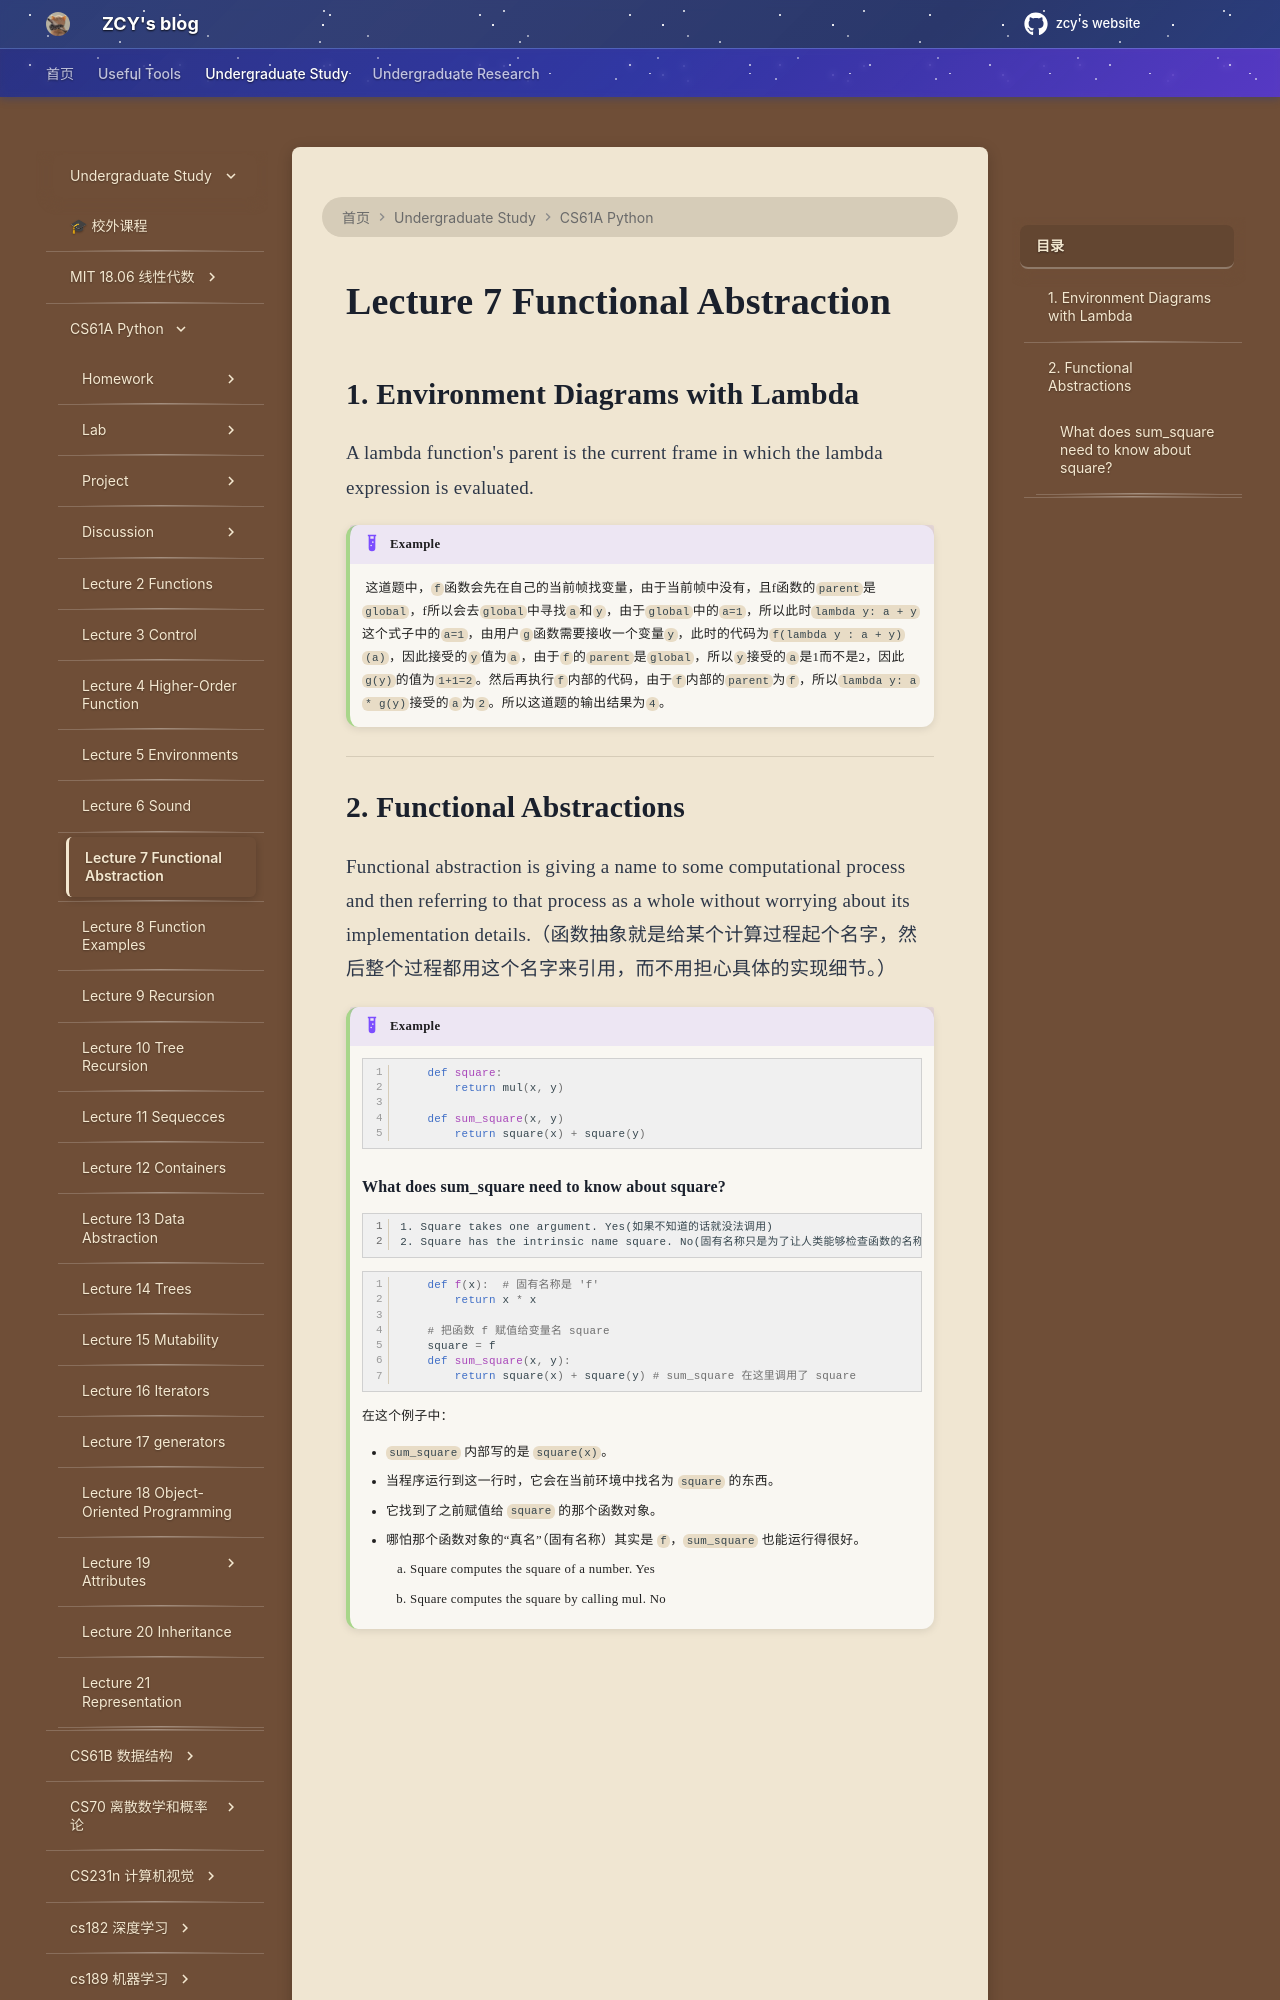

repository: mouchenmou/ZCY-s-website · page: 笔记本/CS61A/Lecture 7/Lecture 7 Functional Abstraction/index.html · generator: mkdocs

## 1. Environment Diagrams with Lambda
A lambda function's parent is the current frame in which the lambda expression is evaluated.
!!! example 
    ![](附件/Pasted%20image%2020260122191031.png)
    这道题中，`f`函数会先在自己的当前帧找变量，由于当前帧中没有，且f函数的`parent`是`global`，f所以会去`global`中寻找`a`和`y`，由于`global`中的`a=1`，所以此时`lambda y: a + y` 这个式子中的`a=1`，由用户`g`函数需要接收一个变量`y`，此时的代码为`f(lambda y : a + y)(a)`，因此接受的`y`值为`a`，由于`f`的`parent`是`global`，所以`y`接受的`a`是1而不是2，因此`g(y)`的值为`1+1=2`。然后再执行`f`内部的代码，由于`f`内部的`parent`为`f`，所以`lambda y: a * g(y)`接受的`a`为`2`。所以这道题的输出结果为`4`。

---
